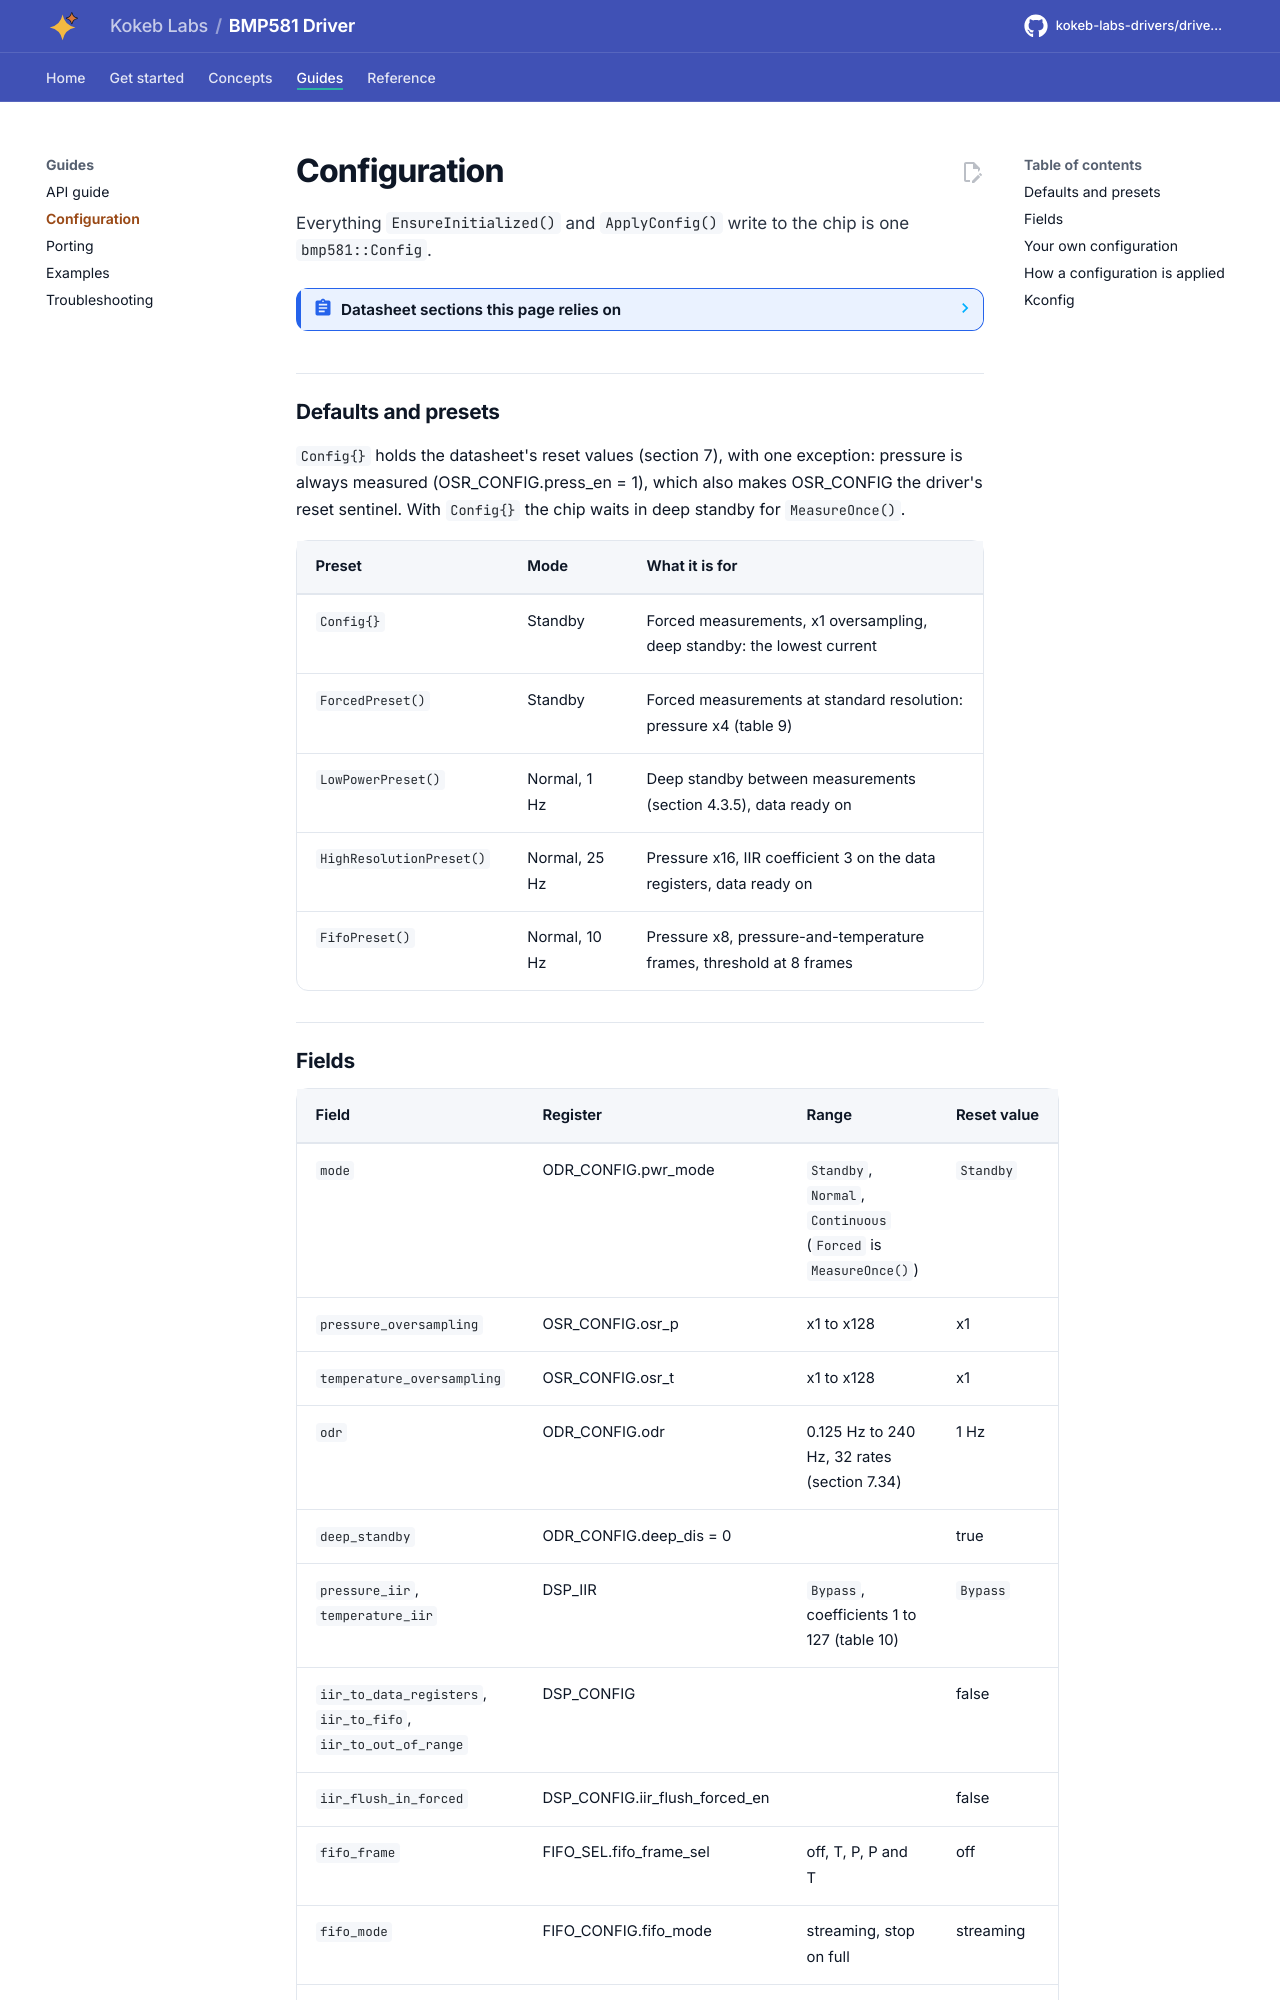

repository: kokeb-labs-drivers/driver-bmp581 · page: dev/configuration/index.html · generator: mkdocs

# Configuration

Everything `EnsureInitialized()` and `ApplyConfig()` write to the chip is one `bmp581::Config`.

<!-- generated: datasheet-refs -->
??? abstract "Datasheet sections this page relies on"

    From Bosch Sensortec BST-BMP581-DS004-13 1.13:

    - Power modes, deep standby and mode transitions: 4.3 Power modes; 4.3.1 STANDBY mode; 4.3.2 DEEP STANDBY; 4.3.7 Mode transitions, [p. 16](https://www.bosch-sensortec.com/media/boschsensortec/downloads/datasheets/bst-bmp581-ds004.pdf#page=16)
    - Normal mode and the ODR/OSR check: 4.3.4 NORMAL mode; Table 7 maximum nominal ODR setting per OSR settings, [p. 17](https://www.bosch-sensortec.com/media/boschsensortec/downloads/datasheets/bst-bmp581-ds004.pdf#page=17)
    - Pressure enable and oversampling: 4.4.1 Pressure and temperature measurement enable; 4.4.2 Oversampling ratio; Table 9, [p. 18](https://www.bosch-sensortec.com/media/boschsensortec/downloads/datasheets/bst-bmp581-ds004.pdf#page=18)
    - IIR filter: 4.4.4 IIR filter; Table 10 IIR filter settings and bandwidth, [p. 19](https://www.bosch-sensortec.com/media/boschsensortec/downloads/datasheets/bst-bmp581-ds004.pdf#page=19)
    - FIFO: 4.6 FIFO; 4.6.1 FIFO Configuration; 4.6.3 FIFO data readout; Tables 11 to 14, [p. 22](https://www.bosch-sensortec.com/media/boschsensortec/downloads/datasheets/bst-bmp581-ds004.pdf#page=22)
    - Interrupt sources, out of range and power-on reset: 4.7 Interrupts; 4.7.2.3 Out-of-range interrupt; 4.7.2.4 Power-on reset interrupt, [p. 25](https://www.bosch-sensortec.com/media/boschsensortec/downloads/datasheets/bst-bmp581-ds004.pdf#page=25)
    - INT pin: 4.7.3 Interrupt pin, [p. 27](https://www.bosch-sensortec.com/media/boschsensortec/downloads/datasheets/bst-bmp581-ds004.pdf#page=27)
    - INT pad drive: 7.5 Register (0x14) Interrupt configuration register, [p. 52](https://www.bosch-sensortec.com/media/boschsensortec/downloads/datasheets/bst-bmp581-ds004.pdf#page=52)
    - OSR and ODR configuration: 7.33 Register (0x36) OSR configuration; 7.34 Register (0x37) ODR configuration; 7.35 OSR_EFF, [p. 64](https://www.bosch-sensortec.com/media/boschsensortec/downloads/datasheets/bst-bmp581-ds004.pdf#page=64)

    All of them, with the driver API for each: [Datasheet map](datasheet.md).
<!-- /generated -->
